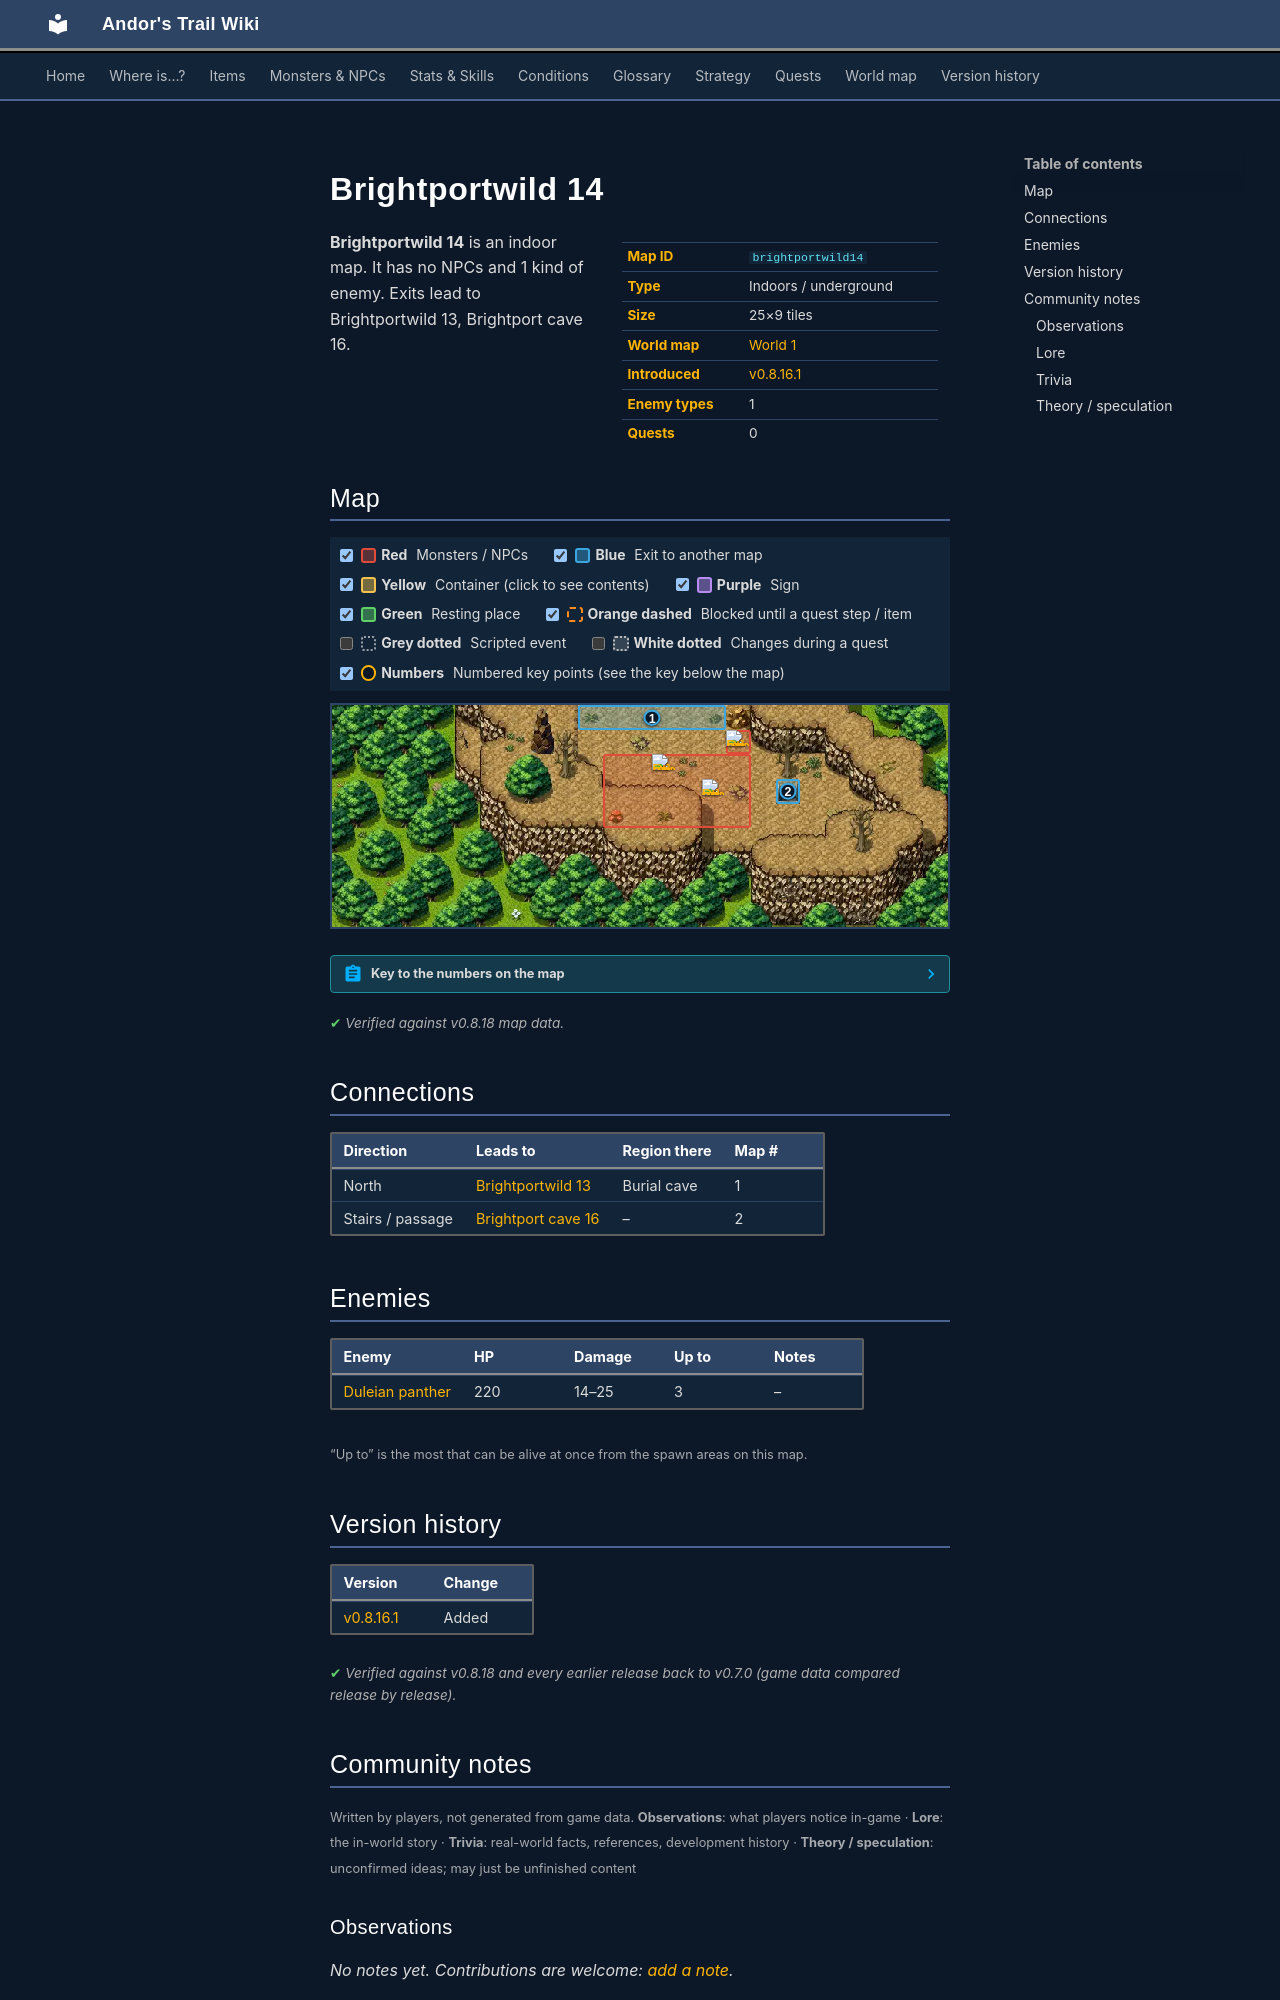

repository: asdfghjkl628/Andor-s-Trail-Wikiiii · page: maps/brightportwild14/index.html · generator: mkdocs

---
description: "Brightportwild 14 is an indoor location in Andor's Trail. Enemies: Duleian panther. Exits to Brightportwild 13, Brightport cave 16."
---

# Brightportwild 14

<div class="infobox" markdown>

| | |
|---|---|
| **Map ID** | `brightportwild14` |
| **Type** | Indoors / underground |
| **Size** | 25×9 tiles |
| **World map** | [World 1](index.md) |
| **Introduced** | [v0.8.16.1](../versions/0.8.16.1.md) |
| **Enemy types** | 1 |
| **Quests** | 0 |

</div>

**Brightportwild 14** is an indoor map. It has no NPCs and 1 kind of enemy. Exits lead to Brightportwild 13, Brightport cave 16.

## Map

<div class="map-legend" markdown="0"><label class="lg"><input type="checkbox" data-t="spawn" checked><span class="sw sw-spawn"></span><b>Red</b>&nbsp;Monsters / NPCs</label><label class="lg"><input type="checkbox" data-t="mapchange" checked><span class="sw sw-mapchange"></span><b>Blue</b>&nbsp;Exit to another map</label><label class="lg"><input type="checkbox" data-t="container" checked><span class="sw sw-container"></span><b>Yellow</b>&nbsp;Container (click to see contents)</label><label class="lg"><input type="checkbox" data-t="sign" checked><span class="sw sw-sign"></span><b>Purple</b>&nbsp;Sign</label><label class="lg"><input type="checkbox" data-t="rest" checked><span class="sw sw-rest"></span><b>Green</b>&nbsp;Resting place</label><label class="lg"><input type="checkbox" data-t="key" checked><span class="sw sw-key"></span><b>Orange dashed</b>&nbsp;Blocked until a quest step / item</label><label class="lg"><input type="checkbox" data-t="script"><span class="sw sw-script"></span><b>Grey dotted</b>&nbsp;Scripted event</label><label class="lg"><input type="checkbox" data-t="replace"><span class="sw sw-replace"></span><b>White dotted</b>&nbsp;Changes during a quest</label><label class="lg"><input type="checkbox" data-t="pin" checked><span class="sw sw-pin"></span><b>Numbers</b>&nbsp;Numbered key points (see the key below the map)</label></div>

<div class="map-wrap hide-script hide-replace" markdown="0"><img src="../../assets/maps/brightportwild14.webp" alt="Map of Brightportwild 14" width="800" height="288" loading="lazy"><a id="place-north" class="mo mo-mapchange" href="../brightportwild13/#place-south" title="Exit to Brightportwild 13" style="left:40.000%;top:0.000%;width:24.000%;height:11.111%"></a><a id="place-cave" class="mo mo-mapchange" href="../brightport_cave16/#place-entrance" title="Exit to Brightport cave 16" style="left:72.000%;top:33.333%;width:4.000%;height:11.111%"></a><span class="mo mo-spawn" title="Spawns: Duleian panther" style="left:44.000%;top:22.222%;width:24.000%;height:33.333%"></span><span class="mo mo-spawn" title="Spawns: Duleian panther" style="left:64.000%;top:11.111%;width:4.000%;height:11.111%"></span><a class="mob" href="../../monsters/brightport_cat2/" title="Duleian panther" style="left:52.000%;top:22.222%;width:4.000%;height:11.111%"><img src="../../assets/icons/monsters/monsters_tometik4_67.png" alt="Duleian panther"></a><a class="mob" href="../../monsters/brightport_cat2/" title="Duleian panther" style="left:60.000%;top:33.333%;width:4.000%;height:11.111%"><img src="../../assets/icons/monsters/monsters_tometik4_67.png" alt="Duleian panther"></a><a class="mob" href="../../monsters/brightport_cat2/" title="Duleian panther" style="left:64.000%;top:11.111%;width:4.000%;height:11.111%"><img src="../../assets/icons/monsters/monsters_tometik4_67.png" alt="Duleian panther"></a><a class="pin pin-exit" href="#key-1" style="left:52.000%;top:5.556%" title="Exit (north): to [Brightportwild 13](brightportwild13.md)">1</a><a class="pin pin-exit" href="#key-2" style="left:74.000%;top:38.889%" title="Exit (stairs / passage): to [Brightport cave 16](brightport_cave16.md)">2</a></div>

??? abstract "Key to the numbers on the map"

    | # | What | Details |
    |---|---|---|
    | <span id="key-1"></span>1 | Exit (north) | to [Brightportwild 13](brightportwild13.md) |
    | <span id="key-2"></span>2 | Exit (stairs / passage) | to [Brightport cave 16](brightport_cave16.md) |


<p class="verified">Verified against v0.8.18 map data.</p>

## Connections

| Direction | Leads to | Region there | Map # |
|---|---|---|---|
| North | [Brightportwild 13](brightportwild13.md) | Burial cave | 1 |
| Stairs / passage | [Brightport cave 16](brightport_cave16.md) | – | 2 |

## Enemies

| Enemy | HP | Damage | Up to | Notes |
|---|---|---|---|---|
| [Duleian panther](../monsters/brightport_cat2.md) | 220 | 14–25 | 3 | – |

<small>“Up to” is the most that can be alive at once from the spawn areas on this map.</small>


## Version history

| Version | Change |
|---|---|
| [v0.8.16.1](../versions/0.8.16.1.md) | Added |

<p class="verified">Verified against v0.8.18 and every earlier release back to v0.7.0 (game data compared release by release).</p>


## Community notes

<small>Written by players, not generated from game data. **Observations**: what players notice in-game · **Lore**: the in-world story · **Trivia**: real-world facts, references, development history · **Theory / speculation**: unconfirmed ideas; may just be unfinished content</small>

### Observations

*No notes yet. Contributions are welcome: [add a note](https://github.com/asdfghjkl628/Andor-s-Trail-Wikiiii/new/main/notes/maps?filename=brightportwild14.md&value=%23%23%20Observations%0A%0A%3C%21--%20what%20players%20notice%20in-game%20--%3E%0A%0A%23%23%20Lore%0A%0A%3C%21--%20the%20in-world%20story%20--%3E%0A%0A%23%23%20Trivia%0A%0A%3C%21--%20real-world%20facts%2C%20references%2C%20development%20history%20--%3E%0A%0A%23%23%20Theory%20/%20speculation%0A%0A%3C%21--%20unconfirmed%20ideas%3B%20may%20just%20be%20unfinished%20content%20--%3E%0A).*

### Lore

*No notes yet. Contributions are welcome: [add a note](https://github.com/asdfghjkl628/Andor-s-Trail-Wikiiii/new/main/notes/maps?filename=brightportwild14.md&value=%23%23%20Observations%0A%0A%3C%21--%20what%20players%20notice%20in-game%20--%3E%0A%0A%23%23%20Lore%0A%0A%3C%21--%20the%20in-world%20story%20--%3E%0A%0A%23%23%20Trivia%0A%0A%3C%21--%20real-world%20facts%2C%20references%2C%20development%20history%20--%3E%0A%0A%23%23%20Theory%20/%20speculation%0A%0A%3C%21--%20unconfirmed%20ideas%3B%20may%20just%20be%20unfinished%20content%20--%3E%0A).*

### Trivia

*No notes yet. Contributions are welcome: [add a note](https://github.com/asdfghjkl628/Andor-s-Trail-Wikiiii/new/main/notes/maps?filename=brightportwild14.md&value=%23%23%20Observations%0A%0A%3C%21--%20what%20players%20notice%20in-game%20--%3E%0A%0A%23%23%20Lore%0A%0A%3C%21--%20the%20in-world%20story%20--%3E%0A%0A%23%23%20Trivia%0A%0A%3C%21--%20real-world%20facts%2C%20references%2C%20development%20history%20--%3E%0A%0A%23%23%20Theory%20/%20speculation%0A%0A%3C%21--%20unconfirmed%20ideas%3B%20may%20just%20be%20unfinished%20content%20--%3E%0A).*
